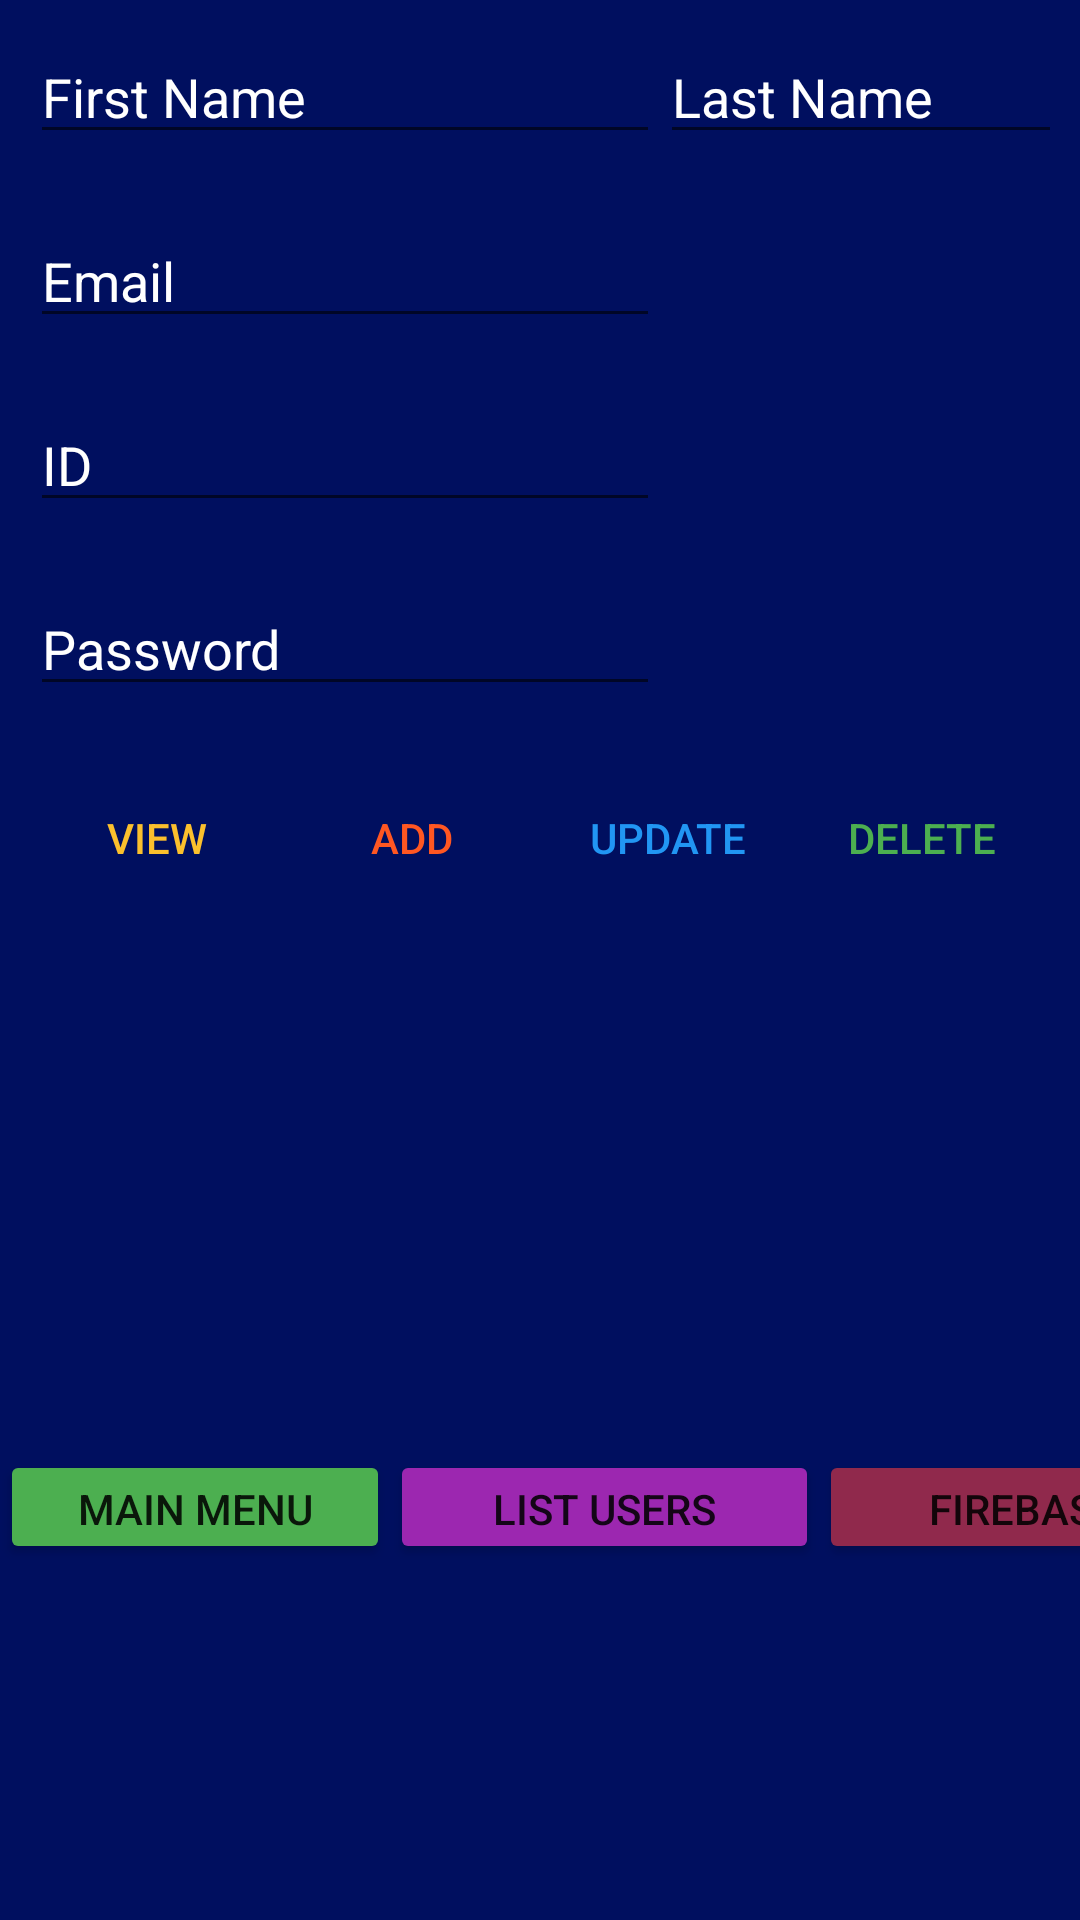

Produce the Android XML layout that renders to this screen, including the resource entries it uses.
<!-- AndroidManifest.xml: application theme Theme.SE328Hesham190202 -->
<!-- res/layout/activity_main2.xml -->
<?xml version="1.0" encoding="utf-8"?>
<LinearLayout xmlns:android="http://schemas.android.com/apk/res/android"
    xmlns:app="http://schemas.android.com/apk/res-auto"
    android:layout_width="match_parent"
    android:layout_height="match_parent"
    android:background="#000F5F"
    android:orientation="vertical"
    android:scrollbarSize="18sp">

    <TableLayout
        android:layout_width="match_parent"
        android:layout_height="wrap_content"
        android:scrollbarSize="18sp">

        <TableRow
            android:layout_width="match_parent"
            android:layout_height="match_parent"
            android:layout_margin="10dp"
            android:layout_marginStart="10dp"
            android:layout_marginLeft="10dp"
            android:layout_marginEnd="10dp"
            android:layout_marginRight="10dp"
            android:layout_marginBottom="10dp"
            android:scrollbarSize="18sp">

            <EditText
                android:id="@+id/fnameInput"
                android:layout_width="match_parent"
                android:layout_height="wrap_content"
                android:hint="First Name"
                android:scrollbarSize="18sp"
                android:textColor="@color/white"
                android:textColorHint="@color/white" />

            <EditText
                android:id="@+id/lastnameinput"
                android:layout_width="match_parent"
                android:layout_height="wrap_content"
                android:hint="Last Name"
                android:scrollbarSize="18sp"
                android:textColor="@color/white"
                android:textColorHint="@color/white" />
        </TableRow>

        <TableRow
            android:layout_width="match_parent"
            android:layout_height="match_parent"
            android:layout_margin="10dp"
            android:layout_marginStart="10dp"
            android:layout_marginLeft="10dp"
            android:layout_marginEnd="10dp"
            android:layout_marginRight="10dp"
            android:layout_marginBottom="10dp"
            android:scrollbarSize="18sp">

            <EditText
                android:id="@+id/mailinput"
                android:layout_width="wrap_content"
                android:layout_height="wrap_content"
                android:ems="10"
                android:hint="Email"
                android:inputType="textPersonName"
                android:textColor="#FFFFFF"
                android:textColorHint="#FFFFFF" />

            <ImageView
                android:id="@+id/imgact2"
                android:layout_width="171dp"
                android:layout_height="match_parent"
                 />
        </TableRow>

        <TableRow
            android:layout_width="match_parent"
            android:layout_height="match_parent"
            android:layout_margin="10dp"
            android:layout_marginStart="10dp"
            android:layout_marginLeft="10dp"
            android:layout_marginEnd="10dp"
            android:layout_marginRight="10dp"
            android:layout_marginBottom="10dp"
            android:scrollbarSize="18sp">

            <EditText
                android:id="@+id/iduserinput"
                android:layout_width="wrap_content"
                android:layout_height="wrap_content"
                android:ems="10"
                android:hint="ID"
                android:inputType="number"
                android:textColor="#FFFFFF"
                android:textColorHint="#FFFFFF" />
        </TableRow>

        <TableRow
            android:layout_width="match_parent"
            android:layout_height="75dp"
            android:layout_margin="10dp"
            android:layout_marginStart="10dp"
            android:layout_marginLeft="10dp"
            android:layout_marginEnd="10dp"
            android:layout_marginRight="10dp"
            android:layout_marginBottom="10dp"
            android:scrollbarSize="18sp">

            <EditText
                android:id="@+id/passworduserinput"
                android:layout_width="wrap_content"
                android:layout_height="wrap_content"
                android:ems="10"
                android:hint="Password"
                android:inputType="textPassword"
                android:textColor="#FFFFFF"
                android:textColorHint="#FFFFFF" />
        </TableRow>


    </TableLayout>

    <LinearLayout
        android:layout_width="match_parent"
        android:layout_height="wrap_content"
        android:layout_margin="10dp"
        android:layout_marginStart="10dp"
        android:layout_marginLeft="10dp"
        android:layout_marginEnd="10dp"
        android:layout_marginRight="10dp"
        android:layout_marginBottom="10dp"
        android:orientation="horizontal">

        <Button
            android:id="@+id/bttnView"
            style="@style/Widget.AppCompat.Button.Borderless"
            android:layout_width="wrap_content"
            android:layout_height="wrap_content"
            android:layout_weight="1"
            android:text="View"
            android:textColor="#FBC02D" />

        <Button
            android:id="@+id/bttnAdd"
            style="@style/Widget.AppCompat.Button.Borderless"
            android:layout_width="wrap_content"
            android:layout_height="wrap_content"
            android:layout_gravity="center_horizontal"
            android:layout_weight="1"
            android:text="ADD"
            android:textColor="#FF5722" />

        <Button
            android:id="@+id/bttnUpdate"
            style="@style/Widget.AppCompat.Button.Borderless"
            android:layout_width="wrap_content"
            android:layout_height="wrap_content"
            android:layout_gravity="center_horizontal"
            android:layout_weight="1"
            android:text="Update"
            android:textColor="#2196F3" />

        <Button
            android:id="@+id/bttnDelete"
            style="@style/Widget.AppCompat.Button.Borderless"
            android:layout_width="wrap_content"
            android:layout_height="wrap_content"
            android:layout_gravity="center_horizontal"
            android:layout_weight="1"
            android:text="DELETE"
            android:textColor="#4CAF50" />
    </LinearLayout>

    <LinearLayout
        android:id="@+id/layout"
        android:layout_width="match_parent"
        android:layout_height="wrap_content"
        android:orientation="vertical"
        android:visibility="invisible">

        <TableLayout
            android:layout_width="wrap_content"
            android:layout_height="122dp">

            <TableRow
                android:layout_width="match_parent"
                android:layout_height="match_parent"
                android:layout_margin="10dp"
                android:layout_marginStart="10dp"
                android:layout_marginLeft="10dp"
                android:layout_marginEnd="10dp"
                android:layout_marginRight="10dp"
                android:layout_marginBottom="10dp"
                android:scrollbarSize="18sp">

                <TextView
                    android:id="@+id/textView10"
                    android:layout_width="wrap_content"
                    android:layout_height="wrap_content"
                    android:scrollbarSize="18sp"
                    android:text="Enter ID: "
                    android:textColor="@color/white" />

                <EditText
                    android:id="@+id/employeeID2"
                    android:layout_width="wrap_content"
                    android:layout_height="41dp"
                    android:scrollbarSize="18sp"
                    android:textColor="@color/white"
                    android:textColorHint="@color/white" />
            </TableRow>

            <TableRow
                android:layout_width="match_parent"
                android:layout_height="match_parent"
                android:layout_margin="10dp"
                android:layout_marginStart="10dp"
                android:layout_marginLeft="10dp"
                android:layout_marginEnd="10dp"
                android:layout_marginRight="10dp"
                android:layout_marginBottom="10dp"
                android:scrollbarSize="18sp">

                <TextView
                    android:id="@+id/textView11"
                    android:layout_width="wrap_content"
                    android:layout_height="wrap_content"
                    android:scrollbarSize="18sp"
                    android:text="Enter updated Email:"
                    android:textColor="@color/white" />

                <EditText
                    android:id="@+id/mailupdate2"
                    android:layout_width="wrap_content"
                    android:layout_height="wrap_content"
                    android:ems="10"
                    android:inputType="textPersonName"
                    android:textColor="#FFFFFF"
                    android:textColorHint="#FFFFFF" />

            </TableRow>


        </TableLayout>

        <Button
            android:id="@+id/bttnSubmitUpdatedQuantity"
            android:layout_width="match_parent"
            android:layout_height="wrap_content"
            android:text=" Update Email"
            android:textColor="@color/white"></Button>


    </LinearLayout>

    <LinearLayout
        android:layout_width="match_parent"
        android:layout_height="38dp"
        android:orientation="horizontal"
        android:weightSum="3">

        <Button
            android:id="@+id/menu"
            android:layout_width="130dp"
            android:layout_height="wrap_content"
            android:backgroundTint="#4CAF50"
            android:text="Main Menu" />

        <Button
            android:id="@+id/bttnViewDataOnList"
            android:layout_width="143dp"
            android:layout_height="wrap_content"
            android:text="List users"
            app:backgroundTint="#9C27B0" />

        <Button
            android:id="@+id/firebase"
            android:layout_width="136dp"
            android:layout_height="wrap_content"
            android:backgroundTint="#90294C"
            android:text="Firebase" />
    </LinearLayout>

</LinearLayout>
<!-- resources referenced by this layout -->
<resources>
  <style name="Theme.SE328Hesham190202" parent="Theme.MaterialComponents.DayNight.DarkActionBar">
          
          <item name="colorPrimary">@color/purple_500</item>
          <item name="colorPrimaryVariant">@color/purple_700</item>
          <item name="colorOnPrimary">@color/white</item>
          
          <item name="colorSecondary">@color/teal_200</item>
          <item name="colorSecondaryVariant">@color/teal_700</item>
          <item name="colorOnSecondary">@color/black</item>
          
          <item name="android:statusBarColor" tools:targetApi="l">?attr/colorPrimaryVariant</item>
          
      </style>
  <!-- not gathered from this repository: default colours our renderer supplied (Android Studio template values) -->
  <color name="purple_500">#FF6200EE</color>
  <color name="purple_700">#FF3700B3</color>
  <color name="teal_200">#FF03DAC5</color>
  <color name="teal_700">#FF018786</color>
  <color name="black">#FF000000</color>
  <color name="white">#FFFFFFFF</color>
</resources>
